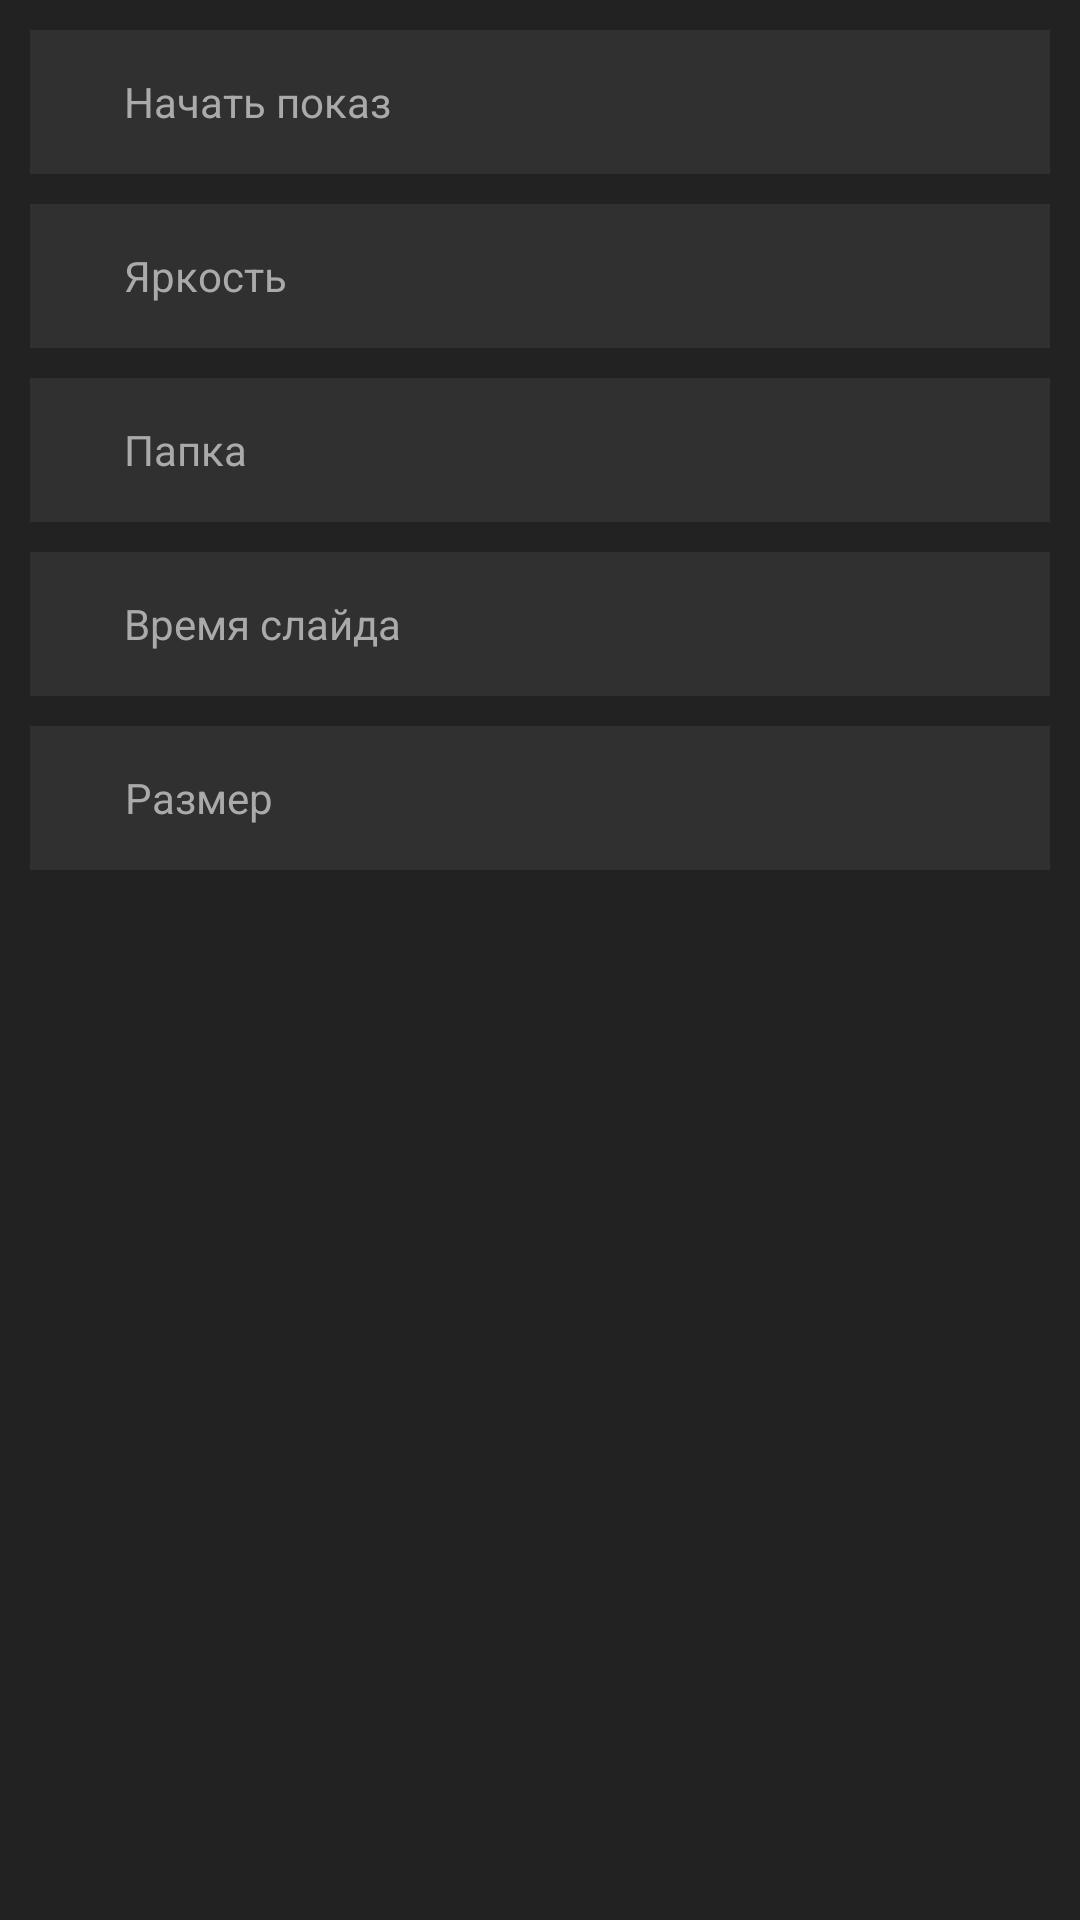

Produce the Android XML layout that renders to this screen, including the resource entries it uses.
<!-- AndroidManifest.xml: application theme Theme.FrameLauncher -->
<!-- res/layout/activity_setting.xml -->
<?xml version="1.0" encoding="utf-8"?>
<android.support.constraint.ConstraintLayout xmlns:android="http://schemas.android.com/apk/res/android"
    xmlns:app="http://schemas.android.com/apk/res-auto"
    xmlns:tools="http://schemas.android.com/tools"
    android:layout_width="match_parent"
    android:layout_height="match_parent"
    android:background="@color/background"
    tools:context=".SettingActivity">

    <android.support.constraint.ConstraintLayout
        android:id="@+id/StartShow"
        android:layout_width="0dp"
        android:layout_height="48dp"
        android:layout_margin="10dp"
        android:layout_marginTop="4dp"
        android:background="@color/foreground"
        android:focusable="auto"
        android:focusableInTouchMode="true"
        android:nextFocusUp="@id/Scale"
        android:nextFocusDown="@id/Brightness"
        android:onClick="startShow"
        app:layout_constraintEnd_toEndOf="parent"
        app:layout_constraintHorizontal_bias="0.473"
        app:layout_constraintStart_toStartOf="parent"
        app:layout_constraintTop_toTopOf="parent">

        <TextView
            android:id="@+id/Marker1"
            android:layout_width="wrap_content"
            android:layout_height="0dp"
            android:gravity="center"
            android:paddingStart="10dp"
            android:paddingEnd="10dp"
            android:text="@string/marker"
            android:textColor="@color/accent"
            android:visibility="invisible"
            app:layout_constraintBottom_toBottomOf="parent"
            app:layout_constraintStart_toStartOf="parent"
            app:layout_constraintTop_toTopOf="parent"
            tools:text="@string/marker" />

        <TextView
            android:id="@+id/textView2"
            android:layout_width="wrap_content"
            android:layout_height="0dp"
            android:gravity="center"
            android:text="@string/show_button"
            android:textColor="@color/text_col"
            app:layout_constraintBottom_toBottomOf="parent"
            app:layout_constraintStart_toEndOf="@+id/Marker1"
            app:layout_constraintTop_toTopOf="parent" />
    </android.support.constraint.ConstraintLayout>

    <android.support.constraint.ConstraintLayout
        android:id="@+id/Brightness"
        android:layout_width="0dp"
        android:layout_height="48dp"
        android:layout_margin="10dp"
        android:background="@color/foreground"
        android:focusable="auto"
        android:focusableInTouchMode="true"
        android:nextFocusUp="@id/StartShow"
        android:nextFocusDown="@id/Folder"
        app:layout_constraintEnd_toEndOf="parent"
        app:layout_constraintHorizontal_bias="0.473"
        app:layout_constraintStart_toStartOf="parent"
        app:layout_constraintTop_toBottomOf="@+id/StartShow">

        <TextView
            android:id="@+id/Marker2"
            android:layout_width="wrap_content"
            android:layout_height="0dp"
            android:gravity="center"
            android:paddingStart="10dp"
            android:paddingEnd="10dp"
            android:text="@string/marker"
            android:textColor="@color/accent"
            android:visibility="invisible"
            app:layout_constraintBottom_toBottomOf="parent"
            app:layout_constraintStart_toStartOf="parent"
            app:layout_constraintTop_toTopOf="parent"
            tools:text="@string/marker" />

        <TextView
            android:id="@+id/textView"
            android:layout_width="wrap_content"
            android:layout_height="0dp"
            android:gravity="center"
            android:text="@string/br_button"
            android:textColor="@color/text_col"
            app:layout_constraintBottom_toBottomOf="parent"
            app:layout_constraintStart_toEndOf="@+id/Marker2"
            app:layout_constraintTop_toTopOf="parent" />

        <TextView
            android:id="@+id/brightnessValView"
            android:layout_width="wrap_content"
            android:layout_height="0dp"
            android:gravity="center"
            android:paddingStart="25dp"
            android:paddingEnd="25dp"
            android:textColor="@color/accent"
            app:layout_constraintBottom_toBottomOf="parent"
            app:layout_constraintEnd_toEndOf="parent"
            app:layout_constraintTop_toTopOf="parent"
            tools:ignore="TextContrastCheck"
            tools:text="100%" />
    </android.support.constraint.ConstraintLayout>

    <android.support.constraint.ConstraintLayout
        android:id="@+id/Folder"
        android:layout_width="0dp"
        android:layout_height="48dp"
        android:layout_margin="10dp"
        android:background="@color/foreground"
        android:focusable="auto"
        android:focusableInTouchMode="true"
        android:nextFocusUp="@id/Brightness"
        android:nextFocusDown="@id/Speed"
        app:layout_constraintEnd_toEndOf="parent"
        app:layout_constraintHorizontal_bias="0.473"
        app:layout_constraintStart_toStartOf="parent"
        app:layout_constraintTop_toBottomOf="@+id/Brightness">

        <TextView
            android:id="@+id/Marker3"
            android:layout_width="wrap_content"
            android:layout_height="0dp"
            android:gravity="center"
            android:paddingStart="10dp"
            android:paddingEnd="10dp"
            android:text="@string/marker"
            android:textColor="@color/accent"
            android:visibility="invisible"
            app:layout_constraintBottom_toBottomOf="parent"
            app:layout_constraintStart_toStartOf="parent"
            app:layout_constraintTop_toTopOf="parent"
            tools:text="@string/marker" />

        <TextView
            android:id="@+id/tw1"
            android:layout_width="wrap_content"
            android:layout_height="0dp"
            android:gravity="center"
            android:text="@string/fd_button"
            android:textColor="@color/text_col"
            app:layout_constraintBottom_toBottomOf="parent"
            app:layout_constraintStart_toEndOf="@+id/Marker3"
            app:layout_constraintTop_toTopOf="parent" />

        <TextView
            android:id="@+id/folderView"
            android:layout_width="wrap_content"
            android:layout_height="0dp"
            android:gravity="center"
            android:paddingStart="25dp"
            android:paddingEnd="25dp"
            android:textColor="@color/accent"
            app:layout_constraintBottom_toBottomOf="parent"
            app:layout_constraintEnd_toEndOf="parent"
            app:layout_constraintTop_toTopOf="parent"
            tools:ignore="TextContrastCheck"
            tools:text="set1" />
    </android.support.constraint.ConstraintLayout>

    <android.support.constraint.ConstraintLayout
        android:id="@+id/Speed"
        android:layout_width="0dp"
        android:layout_height="48dp"
        android:layout_margin="10dp"
        android:layout_marginTop="228dp"
        android:background="@color/foreground"
        android:focusable="auto"
        android:focusableInTouchMode="true"
        android:nextFocusUp="@id/Folder"
        android:nextFocusDown="@id/Scale"
        app:layout_constraintEnd_toEndOf="parent"
        app:layout_constraintHorizontal_bias="0.0"
        app:layout_constraintStart_toStartOf="parent"
        app:layout_constraintTop_toBottomOf="@+id/Folder">

        <TextView
            android:id="@+id/Marker4"
            android:layout_width="wrap_content"
            android:layout_height="0dp"
            android:gravity="center"
            android:paddingStart="10dp"
            android:paddingEnd="10dp"
            android:text="@string/marker"
            android:textColor="@color/accent"
            android:visibility="invisible"
            app:layout_constraintBottom_toBottomOf="parent"
            app:layout_constraintStart_toStartOf="parent"
            app:layout_constraintTop_toTopOf="parent"
            tools:text="@string/marker" />

        <TextView
            android:id="@+id/tw2"
            android:layout_width="wrap_content"
            android:layout_height="0dp"
            android:gravity="center"
            android:text="@string/speed_button"
            android:textColor="@color/text_col"
            app:layout_constraintBottom_toBottomOf="parent"
            app:layout_constraintStart_toEndOf="@+id/Marker4"
            app:layout_constraintTop_toTopOf="parent" />

        <TextView
            android:id="@+id/delayView"
            android:layout_width="wrap_content"
            android:layout_height="0dp"
            android:gravity="center"
            android:paddingStart="25dp"
            android:paddingEnd="25dp"
            android:textColor="@color/accent"
            app:layout_constraintBottom_toBottomOf="parent"
            app:layout_constraintEnd_toEndOf="parent"
            app:layout_constraintTop_toTopOf="parent"
            tools:ignore="TextContrastCheck"
            tools:text="5 мин." />
    </android.support.constraint.ConstraintLayout>

    <android.support.constraint.ConstraintLayout
        android:id="@+id/Scale"
        android:layout_width="0dp"
        android:layout_height="48dp"
        android:layout_margin="10dp"
        android:background="@color/foreground"
        android:focusable="auto"
        android:focusableInTouchMode="true"
        android:nextFocusUp="@id/Speed"
        android:nextFocusDown="@id/StartShow"
        app:layout_constraintEnd_toEndOf="parent"
        app:layout_constraintHorizontal_bias="0.0"
        app:layout_constraintStart_toStartOf="parent"
        app:layout_constraintTop_toBottomOf="@+id/Speed">

        <TextView
            android:id="@+id/Marker5"
            android:layout_width="wrap_content"
            android:layout_height="0dp"
            android:gravity="center"
            android:paddingStart="10dp"
            android:paddingEnd="10dp"
            android:text="@string/marker"
            android:textColor="@color/accent"
            android:visibility="invisible"
            app:layout_constraintBottom_toBottomOf="parent"
            app:layout_constraintStart_toStartOf="parent"
            app:layout_constraintTop_toTopOf="parent"
            tools:text="@string/marker" />

        <TextView
            android:id="@+id/tw3"
            android:layout_width="wrap_content"
            android:layout_height="0dp"
            android:gravity="center"
            android:text="@string/scale_button"
            android:textColor="@color/text_col"
            app:layout_constraintBottom_toBottomOf="parent"
            app:layout_constraintStart_toEndOf="@+id/Marker5"
            app:layout_constraintTop_toTopOf="parent" />

        <TextView
            android:id="@+id/scaleView"
            android:layout_width="wrap_content"
            android:layout_height="0dp"
            android:gravity="center"
            android:paddingStart="25dp"
            android:paddingEnd="25dp"
            android:textColor="@color/accent"
            app:layout_constraintBottom_toBottomOf="parent"
            app:layout_constraintEnd_toEndOf="parent"
            app:layout_constraintTop_toTopOf="parent"
            tools:ignore="TextContrastCheck"
            tools:text="Без изменений" />
    </android.support.constraint.ConstraintLayout>

    <TextView
        android:id="@+id/keyCodeView"
        android:layout_width="wrap_content"
        android:layout_height="wrap_content"
        android:layout_margin="10dp"
        android:padding="10dp"
        android:textColor="@color/accent"
        android:textSize="12sp"
        app:layout_constraintBottom_toBottomOf="parent"
        app:layout_constraintStart_toStartOf="parent"
        tools:text="key code: 66" />

</android.support.constraint.ConstraintLayout>
<!-- resources referenced by this layout -->
<resources>
  <color name="accent">#FFE57F</color>
  <color name="background">#FF222222</color>
  <color name="foreground">#303030</color>
  <color name="text_col">#AAAAAA</color>
  <string name="br_button">Яркость</string>
  <string name="fd_button">Папка</string>
  <string name="marker">-&gt;</string>
  <string name="scale_button">Размер</string>
  <string name="show_button">Начать показ</string>
  <string name="speed_button">Время слайда</string>
  <style name="Theme.FrameLauncher" parent="Theme.AppCompat.Light.NoActionBar">
          
          <item name="colorPrimaryDark">@color/foreground</item>
          <item name="colorAccent">@color/accent</item>
          <item name="android:windowFullscreen">true</item>
          <item name="android:windowBackground">@null</item>
      </style>
</resources>
